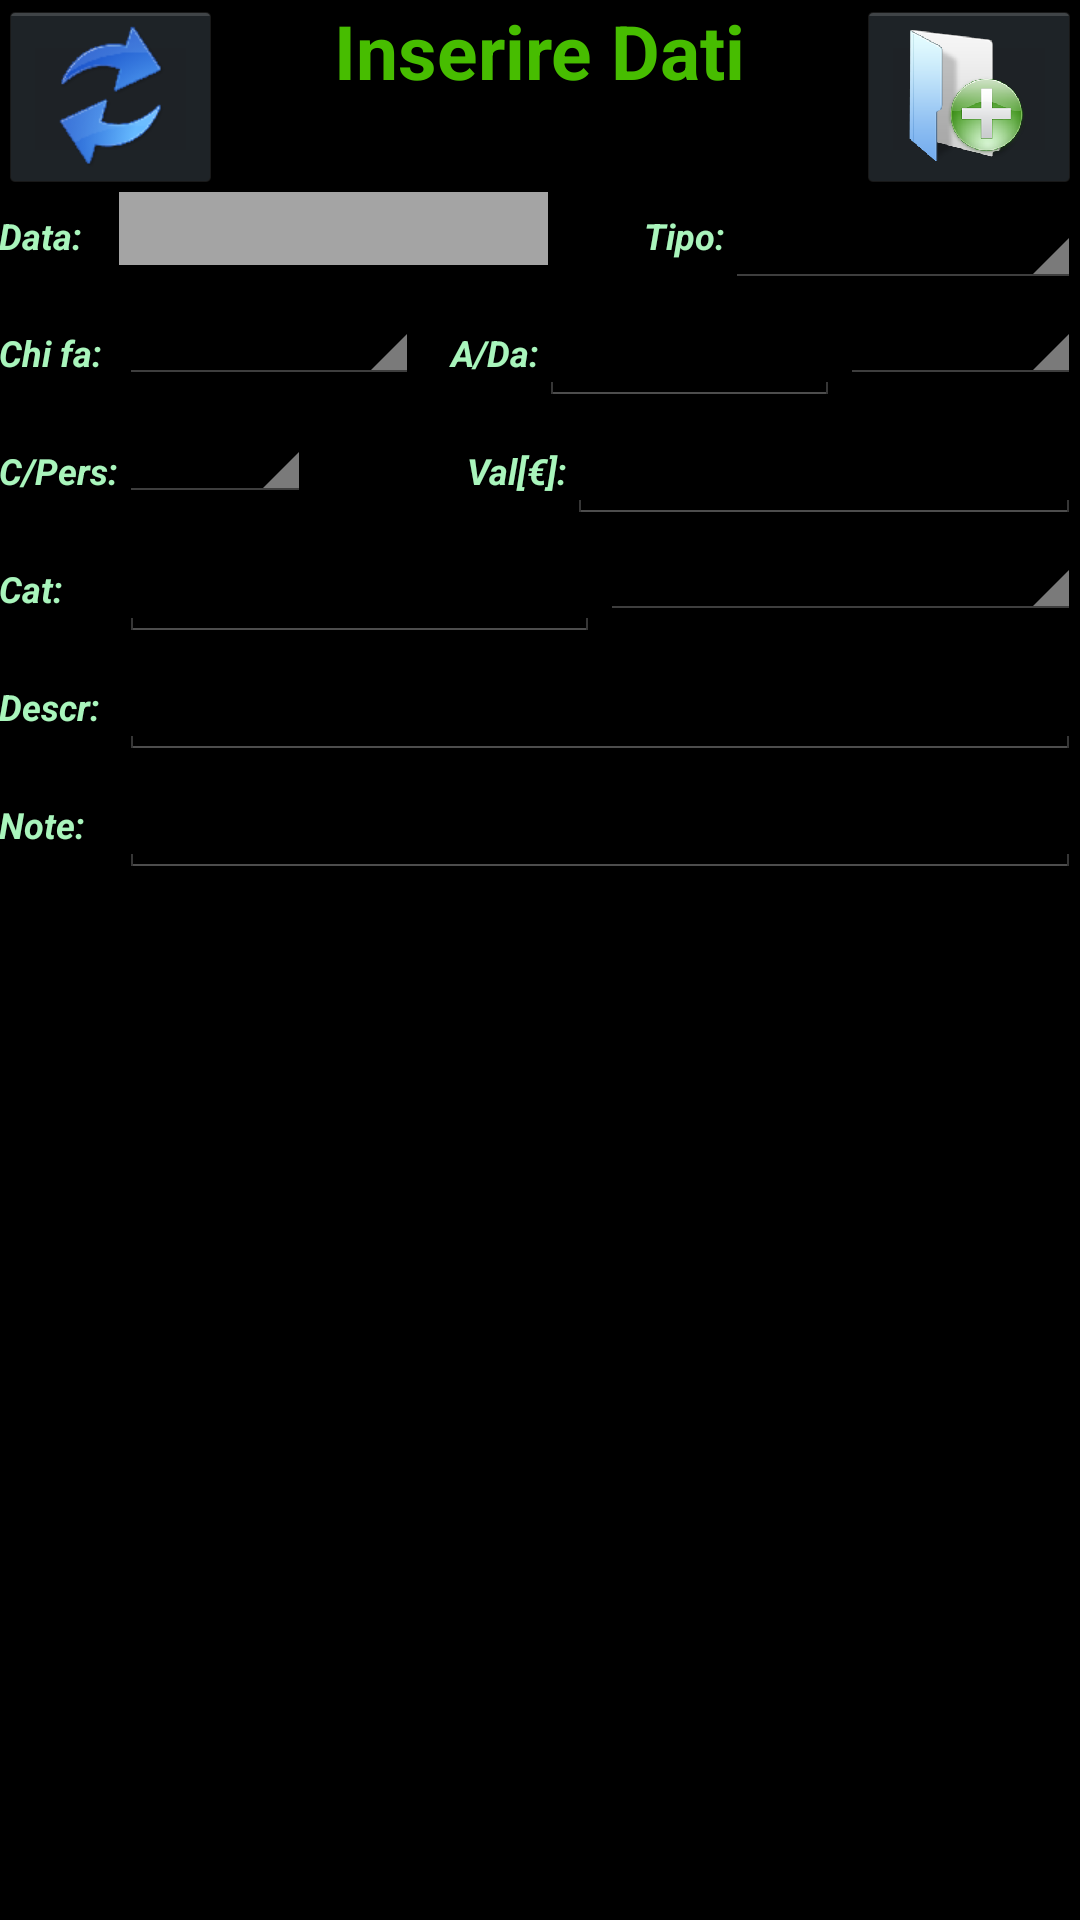

Android layout source for this screen:
<!-- AndroidManifest.xml: activity theme android:Theme.Holo -->
<!-- res/layout/activity_main.xml -->
<RelativeLayout xmlns:android="http://schemas.android.com/apk/res/android"
    xmlns:tools="http://schemas.android.com/tools"
    android:layout_width="wrap_content"
    android:layout_height="wrap_content"
    android:gravity="top"
    android:paddingBottom="@dimen/activity_vertical_margin"
    android:paddingLeft="@dimen/activity_horizontal_margin"
    android:paddingRight="@dimen/activity_horizontal_margin"
    android:paddingTop="@dimen/activity_vertical_margin"
    tools:context=".MainActivity" >

    <LinearLayout
        android:id="@+id/LinearLayout"
        android:layout_width="match_parent"
        android:layout_height="match_parent"
        android:orientation="vertical" >

        <LinearLayout
            android:layout_width="match_parent"
            android:layout_height="wrap_content"
            android:orientation="horizontal" >


            <ImageButton
                android:id="@+id/imgbtnReset"
                android:layout_width="0dip"
                android:layout_height="wrap_content"
                android:layout_weight="3"
                android:contentDescription="@string/desc_refresh"
                android:src="@drawable/ic_refresh" />    

            <TextView
                android:id="@+id/textViewTitle"
                style ="@style/CustTextTitle"
                android:layout_width="wrap_content"
                android:layout_height="wrap_content"
                android:layout_weight="3"
                android:gravity="center"
                android:text="@string/title_activity_InsertData" />

        
            <ImageButton
                android:id="@+id/imgbtnOK"
                android:layout_width="0dip"
                android:layout_height="wrap_content"
                android:layout_weight="3"
                android:contentDescription="@string/strOK"
                android:src="@drawable/ic_add" />    
        

        </LinearLayout>

        <LinearLayout
            android:layout_width="match_parent"
            android:layout_height="wrap_content"
            android:orientation="horizontal" >
            
            <TextView
                android:id="@+id/AppVersion"
                style="@style/CustTextLabel"
                android:layout_width="40dp"
                android:layout_height="wrap_content"                
                android:gravity="left"
                android:text="@string/titoloData"
                android:textColor="@color/LightGreen" />

            <EditText
                android:id="@+id/TextData"
                style="android:editTextStyle"
                android:layout_width="0dip"
                android:layout_height="wrap_content"
                android:layout_weight="4.83"
                android:background="@color/LightGray2"
                android:ems="3"
                android:fadingEdge="vertical"
                android:gravity="center"
                android:inputType="date"
                android:textStyle="bold"
                android:focusable = "false" >
                
            </EditText>

            <TextView
                android:id="@+id/textView1"
                style="@style/CustTextLabel"
                android:layout_width="0dip"
                android:layout_height="wrap_content"
                android:textColor="@color/LightGreen"
                android:layout_weight="2"                               
                android:text="@string/titoloTipoOper" />

            <Spinner
                android:id="@+id/SpinnerTipoOper"
                android:layout_width="0dip"
                android:layout_height="wrap_content"
                android:layout_weight="4" />

        </LinearLayout>



        <LinearLayout
            android:layout_width="match_parent"
            android:layout_height="wrap_content" >

            <TextView
                android:id="@+id/textView3"
                style="@style/CustTextLabel"
                android:layout_width="40dp"
                android:layout_height="wrap_content"
                android:gravity="left"
                android:text="@string/titoloChi"
                android:textColor="@color/LightGreen"
                android:textSize="12sp" />

            <Spinner
                android:id="@+id/SpinnerChiFa"
                android:layout_width="0dip"
                android:layout_height="wrap_content"
                android:layout_weight="5" />

            <TextView
                android:id="@+id/textView4"
                style="@style/CustTextLabel"
                android:layout_width="0dip"
                android:layout_height="wrap_content"
                android:textColor="@color/LightGreen"
                android:layout_weight="2"                
                android:text="@string/titoloADa" />

            <AutoCompleteTextView
                android:id="@+id/TextAutocompleteADa"
                android:layout_width="0dip"
                android:layout_height="wrap_content"                
                android:layout_weight="5"
                android:text="" />

            <Spinner
                android:id="@+id/SpinnerADa"
                android:layout_width="0dip"
                android:layout_height="wrap_content"
                android:layout_weight="4" />

        </LinearLayout>

        <LinearLayout
            android:layout_width="match_parent"
            android:layout_height="wrap_content" >

            <TextView
                android:id="@+id/textView5"
                style="@style/CustTextLabel"
                android:layout_width="40dp"
                android:layout_height="wrap_content"
                android:gravity="left"
                android:text="@string/titoloPersonale"
                android:textColor="@color/LightGreen" />

            <Spinner
                android:id="@+id/SpinnerPersonale"
                android:layout_width="0dip"
                android:layout_height="wrap_content"
                android:layout_weight="3" />

            <TextView
                android:id="@+id/textView6"
                style="@style/CustTextLabel"
                android:layout_width="0dip"
                android:layout_height="wrap_content"         
                android:textColor="@color/LightGreen"       
                android:layout_weight="4"                
                android:text="@string/titoloValore" />

            <EditText
                android:id="@+id/TextValore"
                android:layout_width="0dip"
                android:layout_height="wrap_content"
                android:layout_weight="8"
                android:ems="10"
                android:inputType="numberDecimal" />

        </LinearLayout>

        <LinearLayout
            android:layout_width="match_parent"
            android:layout_height="wrap_content" >

            <TextView
                android:id="@+id/textView7"
                style="@style/CustTextLabel"
                android:layout_width="40dp"
                android:layout_height="wrap_content"
                android:gravity="left"
                android:text="@string/titoloCategoria"
                android:textColor="@color/LightGreen" />

            <AutoCompleteTextView
                android:id="@+id/TextAutocompleteCategoria"
                android:layout_width="0dip"
                android:layout_height="wrap_content"
                android:layout_weight="4"
                android:ems="10" />

            <Spinner
                android:id="@+id/SpinnerCategoria"
                android:layout_width="0dip"
                android:layout_height="wrap_content"
                android:layout_weight="4" />

        </LinearLayout>

        <LinearLayout
            android:layout_width="match_parent"
            android:layout_height="wrap_content" >

            <TextView
                android:id="@+id/textView8"
                style="@style/CustTextLabel"
                android:layout_width="40dp"
                android:layout_height="wrap_content"
                android:gravity="left"
                android:textColor="@color/LightGreen"                
                android:text="@string/titoloDescrizione" />

            <EditText
                android:id="@+id/TextDescrizione"
                android:layout_width="0dip"
                android:layout_height="wrap_content"
                android:layout_weight="8"
                android:ems="10"
                android:inputType="text" />

        </LinearLayout>

        <LinearLayout
            android:layout_width="match_parent"
            android:layout_height="wrap_content" >

            <TextView
                android:id="@+id/textView9"
                style="@style/CustTextLabel"
                android:layout_width="40dp"
                android:layout_height="wrap_content"
                android:gravity="left"
                android:textColor="@color/LightGreen"                
                android:text="@string/titoloNote" />

            <EditText
                android:id="@+id/TextNote"
                android:layout_width="0dip"
                android:layout_height="wrap_content"
                android:layout_weight="8"
                android:ems="10"
                android:inputType="text" />

        </LinearLayout>
        
    </LinearLayout>


</RelativeLayout>
<!-- resources referenced by this layout -->
<resources>
  <color name="LightGray2">#A4A4A4</color>
  <color name="LightGreen">#A9F5BC</color>
  <!-- drawable ic_add: png bitmap (drawable-hdpi, 4656 bytes) -->
  <!-- drawable ic_refresh: png bitmap (drawable-hdpi, 4456 bytes) -->
  <string name="desc_refresh">refresh_image</string>
  <string name="strOK">OK&gt;&gt;</string>
  <string name="title_activity_InsertData">Inserire Dati</string>
  <string name="titoloADa">A/Da:</string>
  <string name="titoloCategoria">Cat:</string>
  <string name="titoloChi">Chi fa:</string>
  <string name="titoloData">Data:</string>
  <string name="titoloDescrizione">Descr:</string>
  <string name="titoloNote">Note:</string>
  <string name="titoloPersonale">C/Pers:</string>
  <string name="titoloTipoOper">Tipo:</string>
  <string name="titoloValore">Val[€]:</string>
  <style name="CustTextLabel" parent="AppBaseTheme">
          <item name="android:textSize">12sp</item>
          <item name="android:textColor">#123321</item>
          <item name="android:textStyle">bold|italic</item>
          <item name="android:gravity">right</item>
          <item name="android:maxLines">1</item>
      </style>
  <style name="CustTextTitle" parent="AppBaseTheme">
          <item name="android:textSize">25sp</item>
          <item name="android:textColor">#47BD00</item>
          <item name="android:shadowColor">#000000</item>
          <item name="android:shadowDx">1.2</item>
          <item name="android:shadowDy">1.2</item>
          <item name="android:shadowRadius">1.2</item>
          <item name="android:textStyle">bold</item>
      </style>
  <style name="AppBaseTheme" parent="android:Theme.Light">
          
      </style>
</resources>
